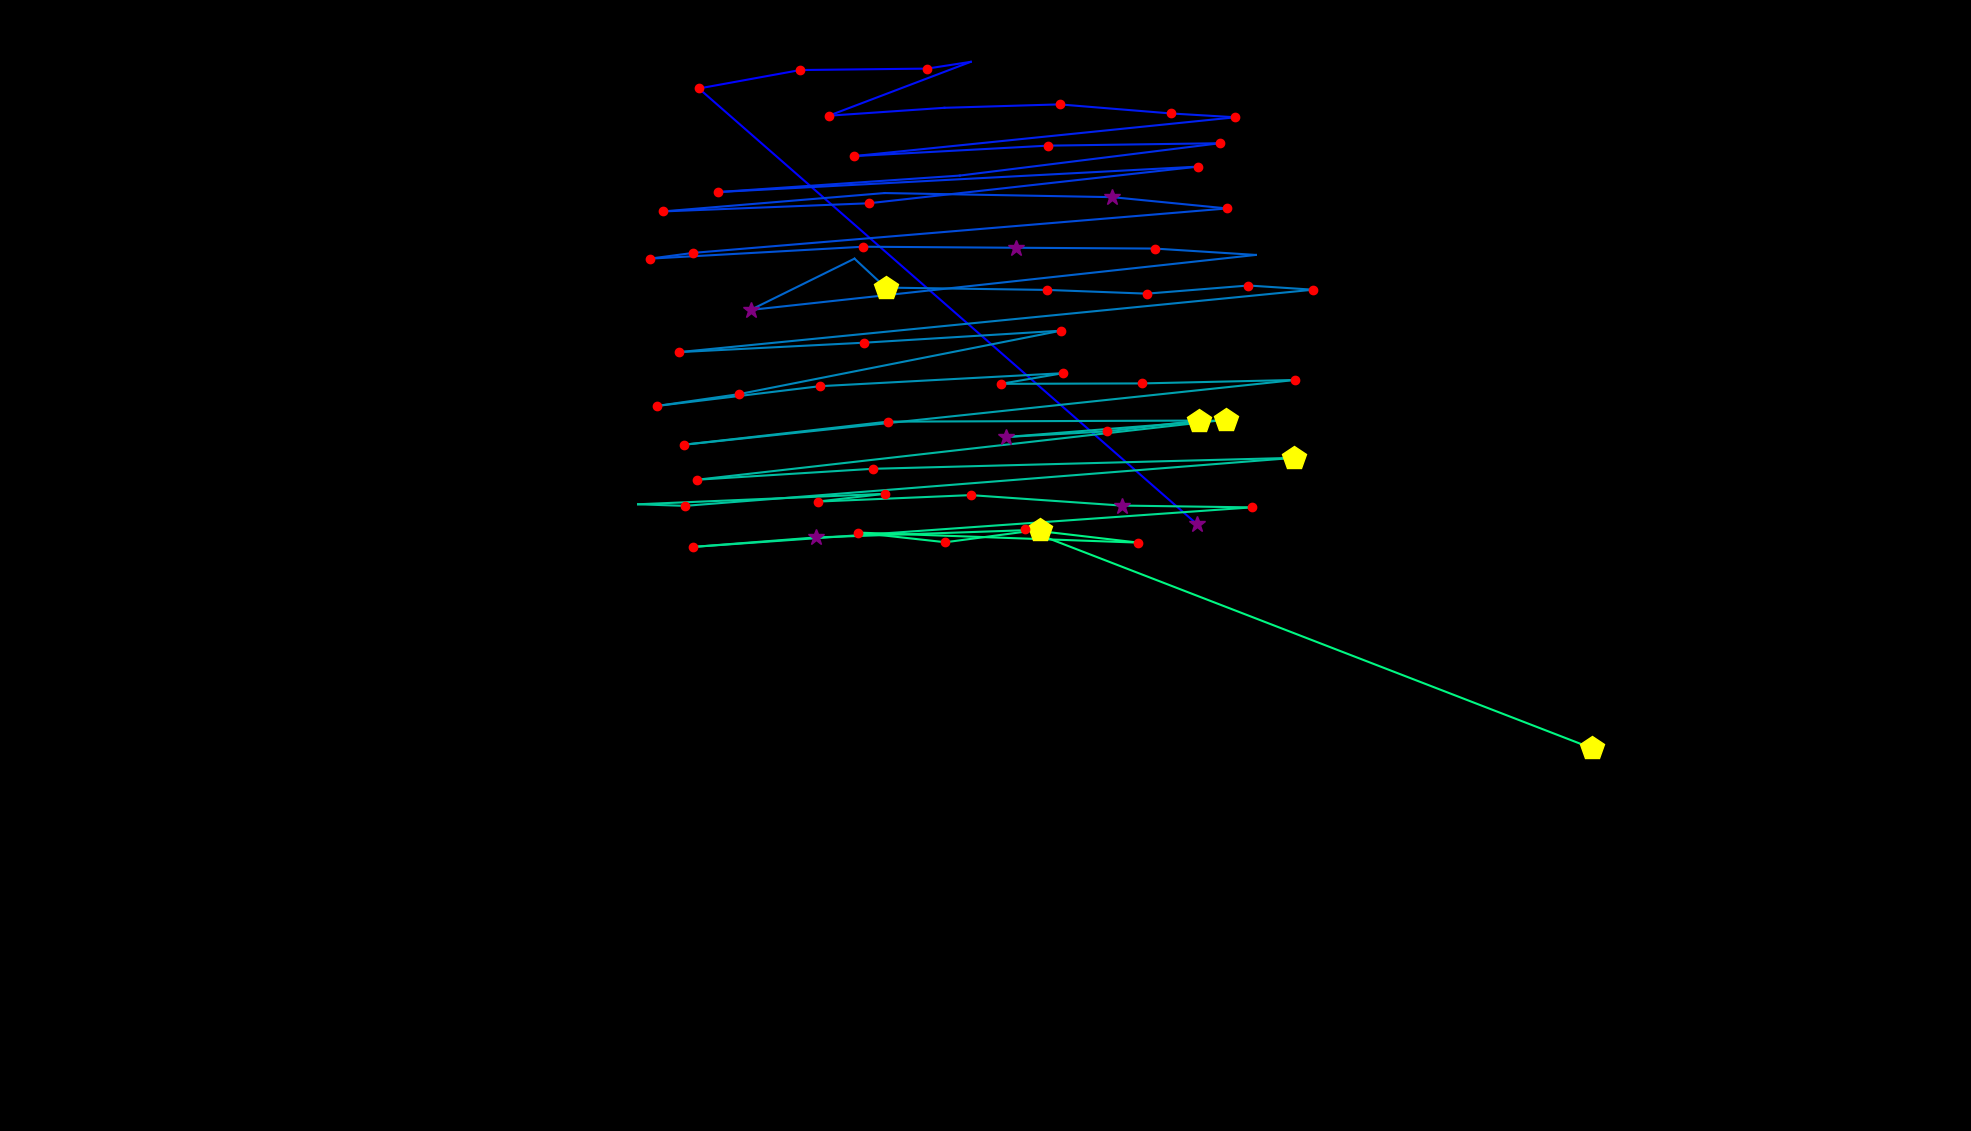

The file beside this chart, header and first rows:
fixation_id, timestamp, avg_gaze_x, avg_gaze_y, duration
0.0, 12.05, 1554, 788.4, 337.5
1.0, 723.2, 907.6, 1354, 192.9
2.0, 952.2, 1039, 1378, 120.5
3.0, 1109, 1204, 1380, 229
4.0, 1374, 1261, 1389, 108.5
5.0, 1507, 1076, 1319, 241.1
6.0, 1808, 1227, 1329, 96.43
7.0, 1977, 1376, 1333, 120.5
8.0, 2146, 1521, 1321, 132.6
9.0, 2314, 1604, 1317, 132.6
10.0, 2917, 1109, 1266, 241.1
11.0, 3206, 1361, 1280, 204.9
12.0, 3483, 1584, 1283, 120.5
13.0, 3712, 1247, 1241, 108.5
14.0, 3893, 933, 1219, 120.5
15.0, 4098, 1556, 1252, 192.9
16.0, 4400, 1128, 1205, 168.7
17.0, 4641, 860.5, 1194, 144.6
18.0, 4858, 1149, 1218, 108.5
19.0, 5026, 1445, 1213, 253.1
20.0, 5328, 1594, 1198, 144.6
21.0, 5569, 900.5, 1140, 144.6
22.0, 5737, 843.6, 1133, 132.6
23.0, 5942, 1121, 1148, 156.7
24.0, 6208, 1319, 1147, 301.3
25.0, 6581, 1499, 1146, 192.9
26.0, 6822, 1631, 1138, 96.43
27.0, 7015, 974.7, 1066, 253.1
28.0, 7329, 1110, 1133, 96.43
29.0, 7533, 1150, 1095, 458
30.0, 8028, 1360, 1092, 168.7
31.0, 8245, 1489, 1087, 144.6
32.0, 8462, 1621, 1098, 120.5
33.0, 8630, 1705, 1093, 120.5
34.0, 8835, 881.7, 1012, 204.9
35.0, 9076, 1123, 1024, 168.7
36.0, 9293, 1378, 1039, 156.7
37.0, 9474, 960, 957, 132.6
38.0, 9631, 853.9, 941.7, 217
39.0, 9872, 1065, 967.3, 144.6
40.0, 10282, 1380, 984.2, 144.6
41.0, 10450, 1300, 970.3, 144.6
42.0, 10643, 1484, 970.9, 144.6
43.0, 10812, 1682, 975.4, 229
44.0, 11125, 888.9, 891.4, 217
45.0, 11427, 1153, 921.2, 229
46.0, 11704, 1556, 922.6, 433.9
47.0, 12186, 1437, 908.6, 192.9
48.0, 12415, 1307, 901.3, 301.3
49.0, 12765, 1593, 923.8, 482.1
50.0, 13307, 905.2, 845.8, 132.6
51.0, 13560, 1133, 860, 229
52.0, 13825, 1681, 874.2, 458
53.0, 14392, 889.5, 811.9, 156.7
54.0, 14573, 828.6, 813.9, 108.5
55.0, 14741, 1149, 827.5, 168.7
56.0, 14958, 1062, 817.4, 204.9
57.0, 15187, 1261, 825.8, 180.8
58.0, 15416, 1457, 812.3, 265.2
59.0, 15718, 1625, 809.9, 168.7
... 8 more rows
